Labelled photos from "defect_dataset", an image-classification folder in harsh-21-chauhan/Label_Inspection. The possible labels are: normal, defective.

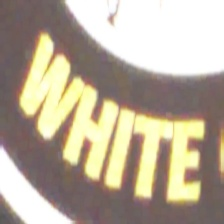
Label: defective

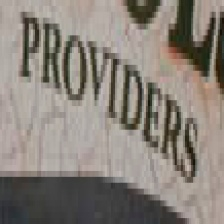
Label: normal

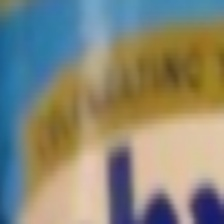
Label: defective

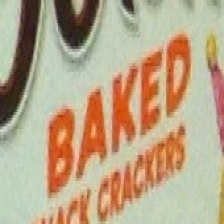
Label: normal
